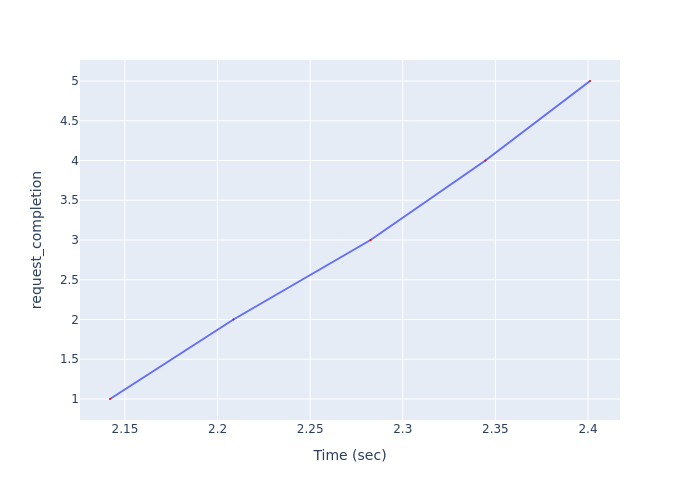

The table this chart was drawn from, first rows:
Time (sec), request_completion
2.142, 1
2.209, 2
2.283, 3
2.345, 4
2.401, 5
